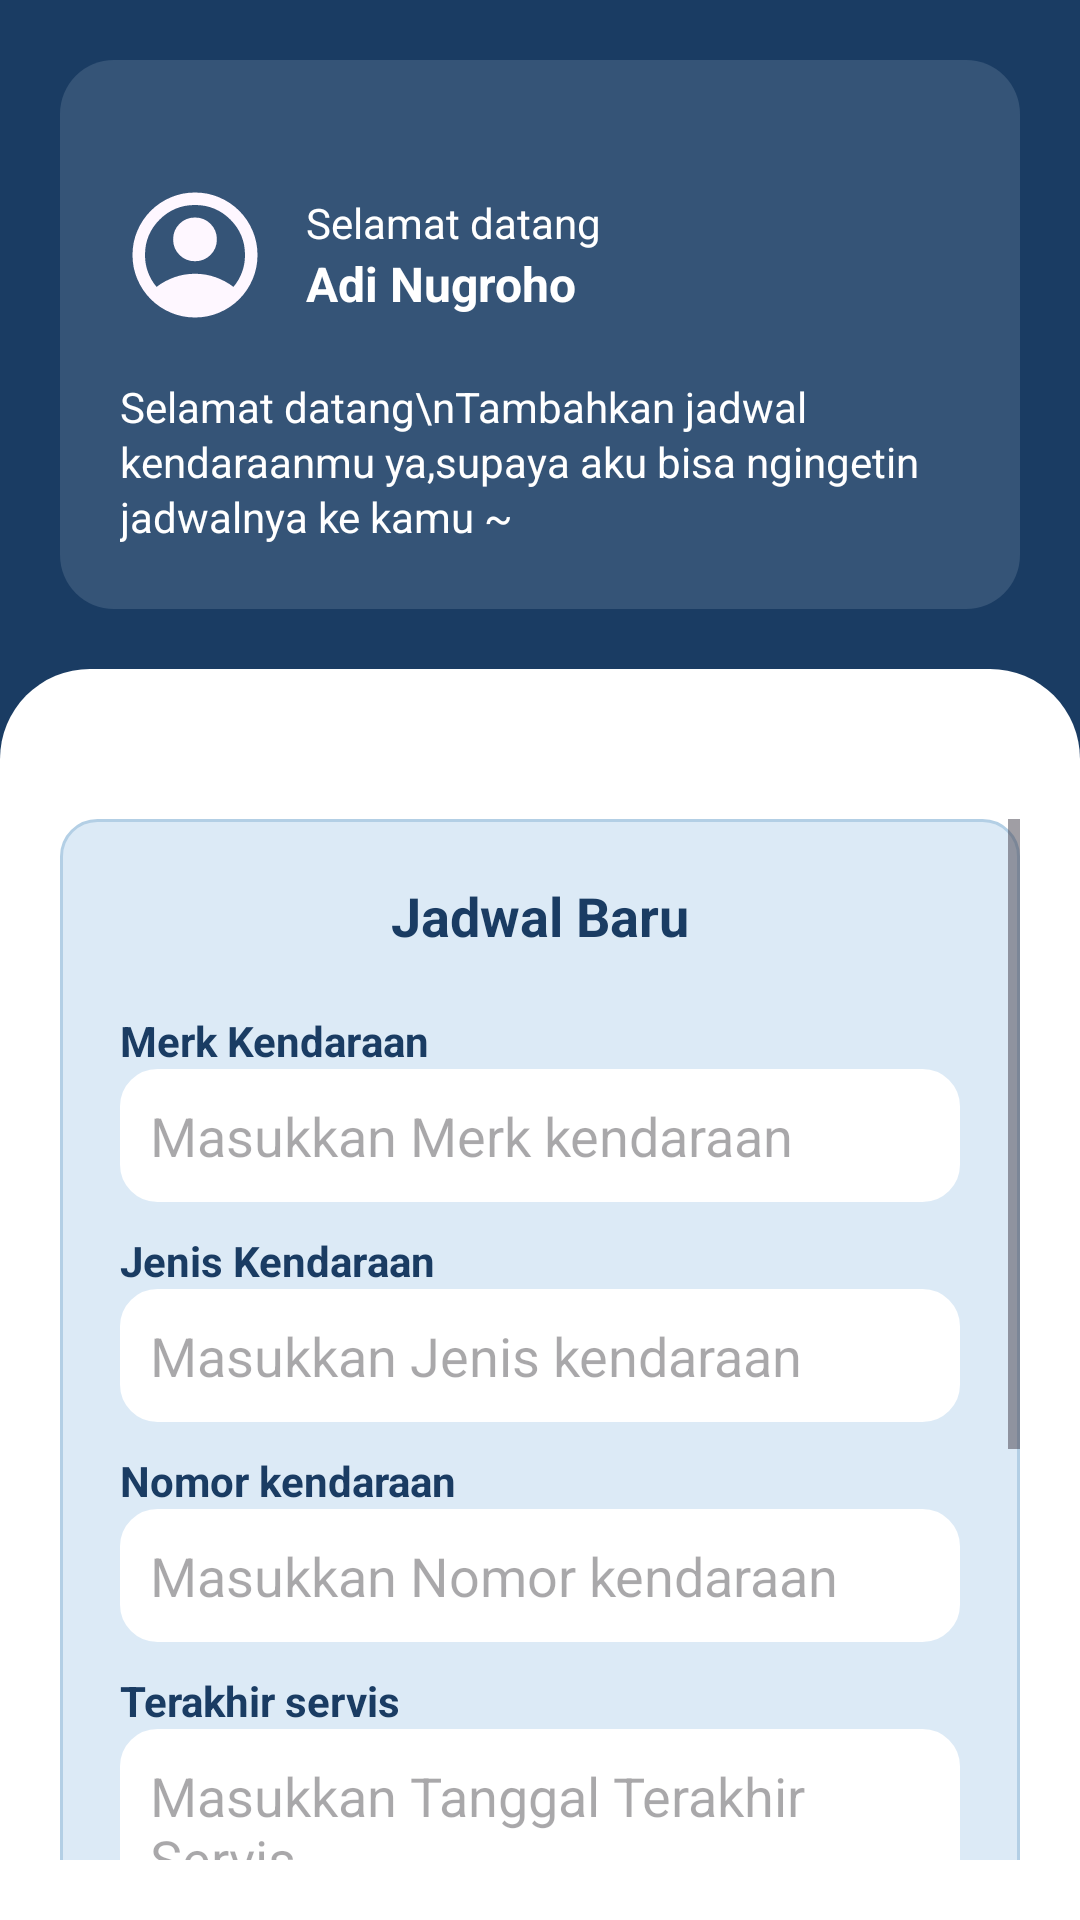

Produce the Android XML layout that renders to this screen, including the resource entries it uses.
<!-- AndroidManifest.xml: application theme Theme.Cobauas -->
<!-- res/layout/activity_tambahriwayat.xml -->
<?xml version="1.0" encoding="utf-8"?>
<RelativeLayout xmlns:android="http://schemas.android.com/apk/res/android"
    xmlns:app="http://schemas.android.com/apk/res-auto"
    android:id="@+id/main"
    android:layout_width="match_parent"
    android:layout_height="match_parent"
    android:background="#1A3C63">


    <RelativeLayout
        android:id="@+id/headerLayout"
        android:layout_width="match_parent"
        android:layout_height="183dp"
        android:layout_margin="20dp"
        android:background="@drawable/bg_card_maintop"
        android:padding="20dp">

        <LinearLayout
            android:id="@+id/userInfoLayout"
            android:layout_width="match_parent"
            android:layout_height="wrap_content"
            android:layout_marginTop="20dp"
            android:orientation="horizontal">

            <ImageView
                android:id="@+id/imgProfile"
                android:layout_width="50dp"
                android:layout_height="50dp"
                android:layout_marginEnd="12dp"
                android:contentDescription="User Profile Icon"
                android:src="@drawable/account_circle" />

            <LinearLayout
                android:layout_width="219dp"
                android:layout_height="wrap_content"
                android:layout_gravity="center_vertical"
                android:layout_weight="1"
                android:gravity="center_vertical"
                android:orientation="vertical">

                <TextView
                    android:id="@+id/tvWelcome"
                    android:layout_width="wrap_content"
                    android:layout_height="wrap_content"
                    android:text="Selamat datang"
                    android:textColor="@android:color/white"
                    android:textSize="14sp" />

                <TextView
                    android:id="@+id/tvName"
                    android:layout_width="wrap_content"
                    android:layout_height="wrap_content"
                    android:text="Adi Nugroho"
                    android:textColor="@android:color/white"
                    android:textSize="16sp"
                    android:textStyle="bold" />
            </LinearLayout>

            <ImageView
                android:id="@+id/Logout"
                android:layout_width="40dp"
                android:layout_height="40dp"
                app:srcCompat="@drawable/logout" />
        </LinearLayout>

        <TextView
            android:id="@+id/tvMessage"
            android:layout_width="match_parent"
            android:layout_height="wrap_content"
            android:layout_below="@id/userInfoLayout"
            android:layout_marginTop="16dp"
            android:textColor="@android:color/white"
            android:lineSpacingExtra="2dp"
            android:text="Selamat datang\nTambahkan jadwal kendaraanmu ya,supaya aku bisa ngingetin jadwalnya ke kamu ~"
            android:textSize="14sp" />
    </RelativeLayout>

    
    <LinearLayout
        android:id="@+id/contentCard"
        android:layout_width="match_parent"
        android:layout_height="match_parent"
        android:layout_below="@id/headerLayout"
        android:background="@drawable/bg_card_top"
        android:orientation="vertical"
        android:paddingTop="30dp">

        


        
        <ScrollView
            android:layout_width="match_parent"
            android:layout_height="match_parent"
            android:padding="20dp">

            <LinearLayout
                android:orientation="vertical"
                android:background="@drawable/field_bg"
                android:padding="20dp"
                android:layout_width="match_parent"
                android:layout_height="wrap_content">

                <TextView
                    android:text="Jadwal Baru"
                    android:textSize="18sp"
                    android:textStyle="bold"
                    android:textColor="#1A3C63"
                    android:gravity="center"
                    android:layout_width="match_parent"
                    android:layout_height="wrap_content"
                    android:layout_marginBottom="20dp"/>

                
                <TextView android:text="Merk Kendaraan"
                    android:textColor="#1A3C63"
                    android:textStyle="bold"
                    android:layout_width="match_parent"
                    android:layout_height="wrap_content"/>

                <EditText
                    android:id="@+id/tvMerk"
                    android:background="@drawable/field_bg"
                    android:padding="10dp"
                    android:backgroundTint="#FFFFFF"
                    android:layout_width="match_parent"
                    android:layout_height="wrap_content"
                    android:hint="Masukkan Merk kendaraan" />

                
                <TextView
                    android:text="Jenis Kendaraan"
                    android:textColor="#1A3C63"
                    android:layout_marginTop="10dp"
                    android:textStyle="bold"
                    android:layout_width="match_parent"
                    android:layout_height="wrap_content"/>

                <EditText
                    android:id="@+id/tvJenis"
                    android:background="@drawable/field_bg"
                    android:padding="10dp"
                    android:backgroundTint="#FFFFFF"
                    android:layout_width="match_parent"
                    android:layout_height="wrap_content"
                    android:hint="Masukkan Jenis kendaraan" />/>

                
                <TextView
                    android:text="Nomor kendaraan"
                    android:textColor="#1A3C63"
                    android:layout_marginTop="10dp"
                    android:textStyle="bold"
                    android:backgroundTint="#FFFFFF"
                    android:layout_width="match_parent"
                    android:layout_height="wrap_content"/>

                <EditText
                    android:id="@+id/tvNomor"
                    android:background="@drawable/field_bg"
                    android:padding="10dp"
                    android:backgroundTint="#FFFFFF"
                    android:layout_width="match_parent"
                    android:layout_height="wrap_content"
                    android:hint="Masukkan Nomor kendaraan" />/>

                
                <TextView
                    android:text="Terakhir servis"
                    android:textColor="#1A3C63"
                    android:layout_marginTop="10dp"
                    android:textStyle="bold"
                    android:layout_width="wrap_content"
                    android:layout_height="wrap_content"/>

                <EditText
                    android:id="@+id/tvTerakhir"
                    android:background="@drawable/field_bg"
                    android:layout_width="match_parent"
                    android:layout_height="wrap_content"
                    android:focusable="false"
                    android:clickable="true"
                    android:padding="10dp"
                    android:backgroundTint="#FFFFFF"
                    android:hint="Masukkan Tanggal Terakhir Servis" />/>

                
                <TextView
                    android:text="Servis Selanjutnya"
                    android:textColor="#1A3C63"
                    android:layout_marginTop="10dp"
                    android:textStyle="bold"
                    android:layout_width="wrap_content"
                    android:layout_height="wrap_content"/>

                <EditText
                    android:id="@+id/tvSelanjutnya"
                    android:background="@drawable/field_bg"
                    android:padding="10dp"
                    android:backgroundTint="#FFFFFF"
                    android:layout_width="match_parent"
                    android:layout_height="wrap_content"
                    android:hint="Masukkan Tanggal Servis Selanjutnya" />/>

                
                <TextView
                    android:text="Catatan (Opsional)"
                    android:textColor="#1A3C63"
                    android:layout_marginTop="10dp"
                    android:textStyle="bold"
                    android:layout_width="wrap_content"
                    android:layout_height="wrap_content"/>

                <EditText
                    android:id="@+id/tvCatatan"
                    android:background="@drawable/field_bg"
                    android:padding="10dp"
                    android:backgroundTint="#FFFFFF"
                    android:layout_width="match_parent"
                    android:layout_height="wrap_content"
                    android:hint="Masukkan Catatan (Opsional)" />/>

                <LinearLayout
                    android:layout_width="match_parent"
                    android:layout_height="wrap_content"
                    android:orientation="horizontal"
                    android:gravity="center"
                    android:layout_marginTop="20dp">

                    <TextView
                        android:id="@+id/btnKembali"
                        android:text="Kembali"
                        android:gravity="center"
                        android:padding="12dp"
                        android:background="@drawable/btn_rounded"
                        android:textColor="#FFF"
                        android:layout_width="0dp"
                        android:layout_height="wrap_content"
                        android:layout_weight="1"
                        android:layout_marginEnd="10dp"/>

                    <TextView
                        android:id="@+id/btnSimpan"
                        android:text="Simpan"
                        android:gravity="center"
                        android:padding="12dp"
                        android:background="@drawable/btn_rounded"
                        android:textColor="#FFF"
                        android:layout_width="0dp"
                        android:layout_height="wrap_content"
                        android:layout_weight="1"
                        android:layout_marginStart="10dp"/>


                </LinearLayout>

            </LinearLayout>
        </ScrollView>
    </LinearLayout>

</RelativeLayout>
<!-- resources referenced by this layout -->
<resources>
  <!-- drawable account_circle (drawable) -->
  <vector xmlns:android="http://schemas.android.com/apk/res/android"
      android:width="62dp"
      android:height="62dp"
      android:viewportWidth="62"
      android:viewportHeight="62">
    <path
        android:pathData="M15.113,44.175C17.309,42.496 19.763,41.172 22.475,40.203C25.188,39.235 28.029,38.75 31,38.75C33.971,38.75 36.813,39.235 39.525,40.203C42.238,41.172 44.692,42.496 46.888,44.175C48.395,42.41 49.568,40.408 50.408,38.169C51.247,35.93 51.667,33.54 51.667,31C51.667,25.274 49.654,20.398 45.628,16.372C41.603,12.346 36.727,10.333 31,10.333C25.274,10.333 20.398,12.346 16.372,16.372C12.347,20.398 10.334,25.274 10.334,31C10.334,33.54 10.753,35.93 11.593,38.169C12.433,40.408 13.606,42.41 15.113,44.175ZM31,33.583C28.46,33.583 26.318,32.711 24.574,30.968C22.83,29.224 21.959,27.082 21.959,24.542C21.959,22.001 22.83,19.86 24.574,18.116C26.318,16.372 28.46,15.5 31,15.5C33.541,15.5 35.683,16.372 37.426,18.116C39.17,19.86 40.042,22.001 40.042,24.542C40.042,27.082 39.17,29.224 37.426,30.968C35.683,32.711 33.541,33.583 31,33.583ZM31,56.833C27.427,56.833 24.068,56.155 20.925,54.799C17.782,53.443 15.048,51.602 12.723,49.277C10.398,46.952 8.558,44.218 7.201,41.075C5.845,37.932 5.167,34.574 5.167,31C5.167,27.427 5.845,24.068 7.201,20.925C8.558,17.782 10.398,15.048 12.723,12.723C15.048,10.398 17.782,8.557 20.925,7.201C24.068,5.845 27.427,5.167 31,5.167C34.574,5.167 37.932,5.845 41.075,7.201C44.218,8.557 46.952,10.398 49.277,12.723C51.602,15.048 53.443,17.782 54.799,20.925C56.155,24.068 56.834,27.427 56.834,31C56.834,34.574 56.155,37.932 54.799,41.075C53.443,44.218 51.602,46.952 49.277,49.277C46.952,51.602 44.218,53.443 41.075,54.799C37.932,56.155 34.574,56.833 31,56.833Z"
        android:fillColor="#FEF7FF"/>
  </vector>
  <!-- drawable bg_card_maintop (drawable) -->
  <shape xmlns:android="http://schemas.android.com/apk/res/android"
      android:shape="rectangle">
      <solid android:color="#355477"/>
      <corners
          android:topLeftRadius="18dp"
          android:topRightRadius="18dp"
          android:bottomLeftRadius="18dp"
          android:bottomRightRadius="18dp" />
  </shape>
  <!-- drawable bg_card_top (drawable) -->
  <shape xmlns:android="http://schemas.android.com/apk/res/android"
      android:shape="rectangle">
      <solid android:color="#FFFFFF" />
      <corners
          android:topLeftRadius="30dp"
          android:topRightRadius="30dp"
          android:bottomLeftRadius="0dp"
          android:bottomRightRadius="0dp" />
  </shape>
  <!-- drawable btn_rounded (drawable) -->
  <shape xmlns:android="http://schemas.android.com/apk/res/android"
      android:shape="rectangle">
  
      <corners android:radius="12dp" /> 
  
      <solid android:color="#1A3C63" /> 
  
  </shape>
  <!-- drawable field_bg (drawable) -->
  <?xml version="1.0" encoding="utf-8"?>
      <shape xmlns:android="http://schemas.android.com/apk/res/android">
          <solid android:color="#FFFFFF"/>
          <corners android:radius="12dp"/>
          <solid android:color="#DCEAF6" />
  
          <stroke
              android:width="1dp"
              android:color="#B3CFE5"/>
          <padding
              android:left="10dp"
              android:top="10dp"
              android:right="10dp"
              android:bottom="10dp"/>
      </shape>
  <style name="Theme.Cobauas" parent="Base.Theme.Cobauas" />
  <style name="Base.Theme.Cobauas" parent="Theme.Material3.DayNight.NoActionBar">
          
          
      </style>
</resources>
